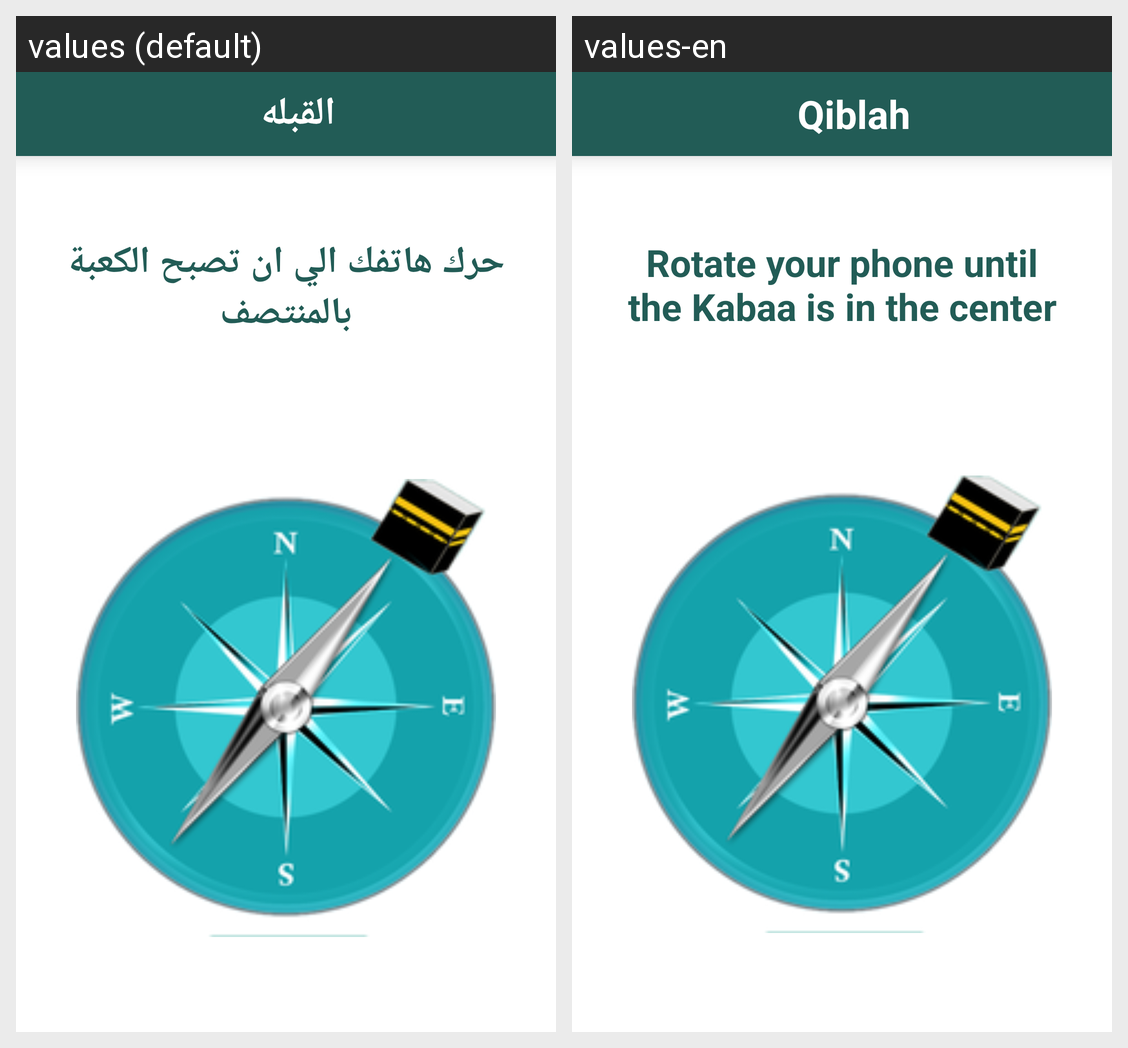

The Android screen above is rendered under two locales of the same app. Produce the string resources it draws, with the default and per-locale values.
Android screen res/layout/activity_qiblah.xml rendered under 2 locales, left to right: values (default), values-en. Device: Nexus 5 (rendered at 1080×1920; each locale shown at half size, 540×960, under a caption strip naming it); theme Theme.Islamy.
Strings drawn on this screen, with the default value and each locale's value (text and hints the layout hard-codes, and strings that could not be matched under every locale, appear in the picture but are not listed):

qiblahTitle
  values: القبله
  values-en: Qiblah

qiblahDes
  values: حرك هاتفك الي ان تصبح الكعبة بالمنتصف
  values-en: Rotate your phone until the Kabaa is in the center
